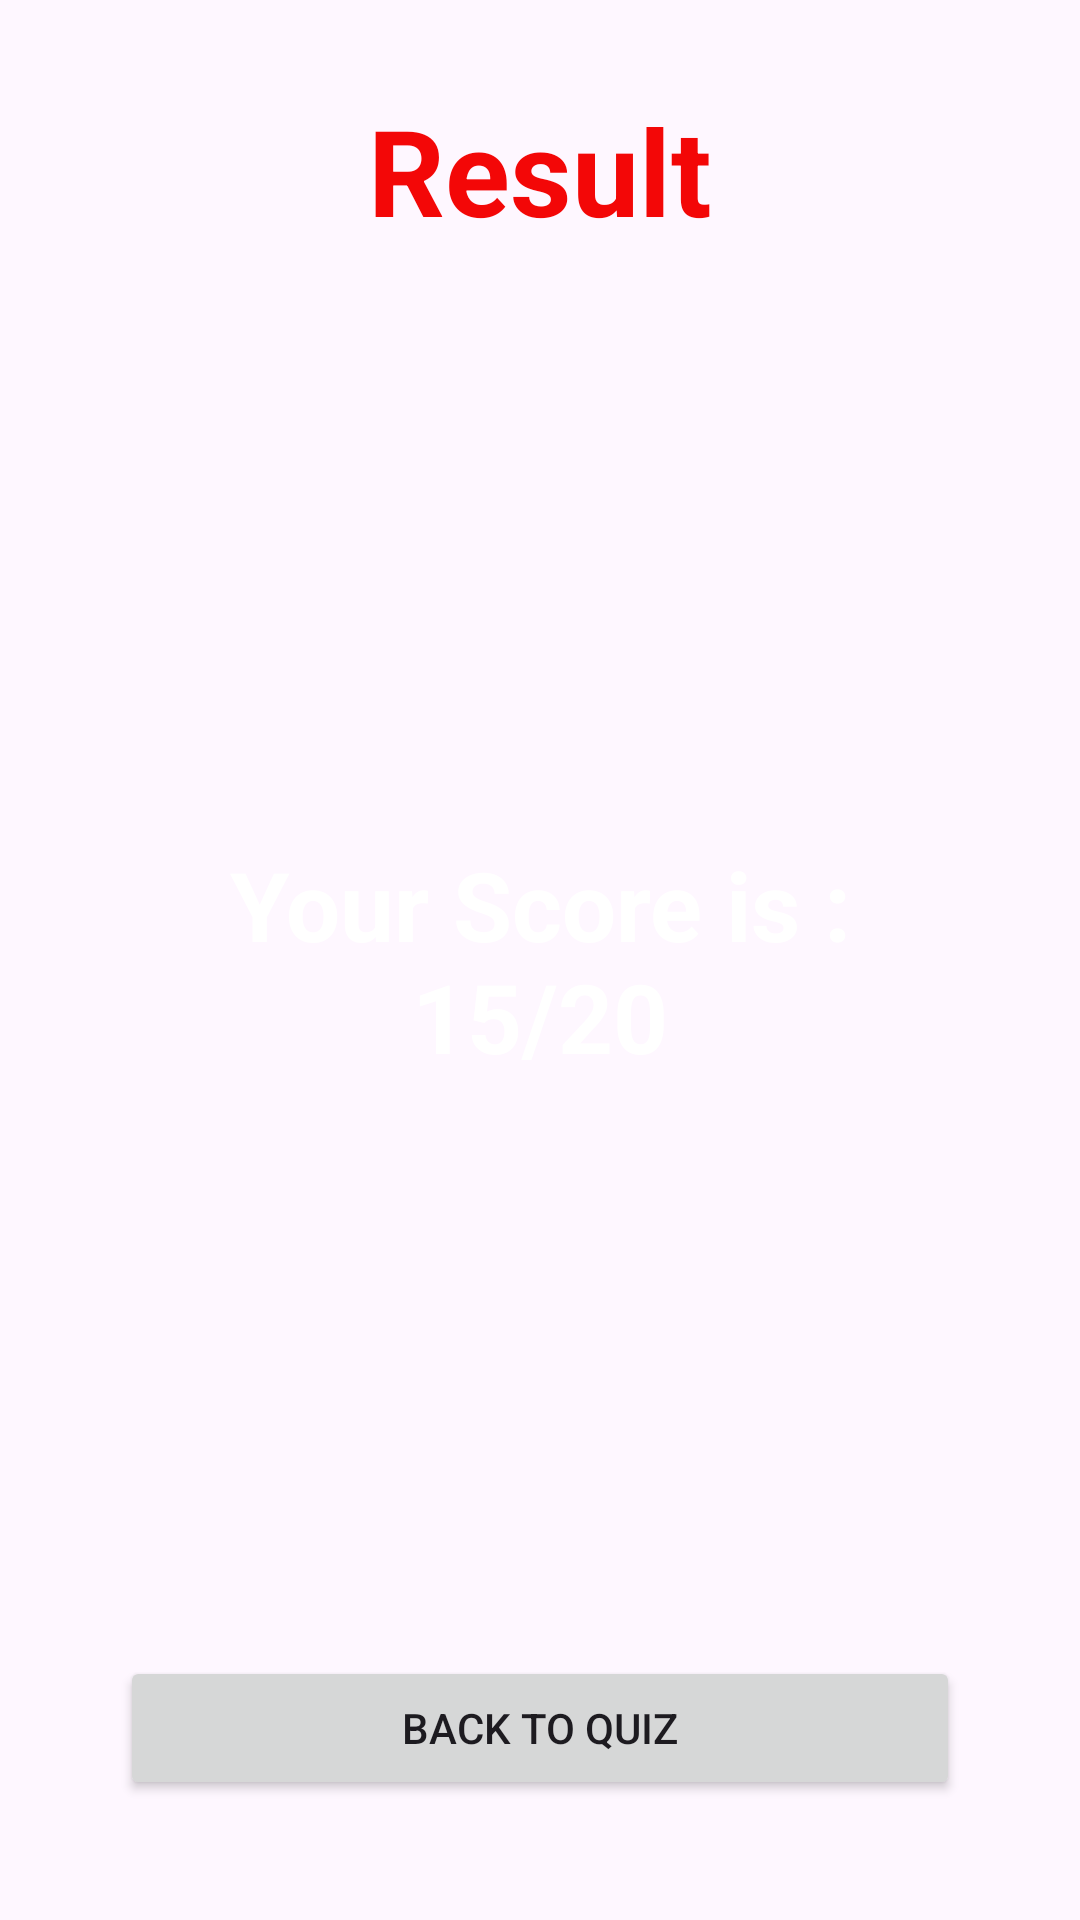

Reconstruct the res/layout file that produces this screen, plus the resources it refers to.
<!-- AndroidManifest.xml: application theme Theme.AniQuiz -->
<!-- res/layout/activity_result.xml -->
<?xml version="1.0" encoding="utf-8"?>
<layout
    xmlns:android="http://schemas.android.com/apk/res/android"
    xmlns:app="http://schemas.android.com/apk/res-auto"
    xmlns:tools="http://schemas.android.com/tools">
<androidx.constraintlayout.widget.ConstraintLayout
    android:layout_width="match_parent"
    android:layout_height="match_parent"
    android:background="@drawable/quizback"
    tools:context=".Result_Activity">
    <TextView
        android:layout_width="match_parent"
        android:layout_height="wrap_content"
        android:gravity="center"
        android:text="Result"
        android:textColor="@color/wrong"
        android:textSize="40sp"
        android:textStyle="bold"
        android:layout_margin="30dp"
        app:layout_constraintStart_toEndOf="parent"
        app:layout_constraintEnd_toEndOf="parent"
        app:layout_constraintTop_toTopOf="parent"/>
    <TextView
        android:layout_width="match_parent"
        android:layout_height="wrap_content"
        android:gravity="center"
        android:id="@+id/txtAnswer"
        android:text="Your Score is : 15/20"
        android:textColor="@color/white"
        android:textSize="32sp"
        android:textStyle="bold"
        android:layout_margin="30dp"
        app:layout_constraintEnd_toEndOf="parent"
        app:layout_constraintStart_toStartOf="parent"
        app:layout_constraintTop_toTopOf="parent"
        app:layout_constraintBottom_toBottomOf="parent"/>
    <Button
        android:layout_width="match_parent"
        android:layout_height="wrap_content"
        android:id="@+id/backBtn"
        android:text="Back to Quiz"
        app:layout_constraintBottom_toBottomOf="parent"
        app:layout_constraintEnd_toEndOf="parent"
        app:layout_constraintStart_toStartOf="parent"
        android:layout_margin="40dp"/>

</androidx.constraintlayout.widget.ConstraintLayout>
</layout>
<!-- resources referenced by this layout -->
<resources>
  <color name="white">#FFFFFFFF</color>
  <color name="wrong">#F30707</color>
  <style name="Theme.AniQuiz" parent="Base.Theme.AniQuiz" />
  <style name="Base.Theme.AniQuiz" parent="Theme.Material3.DayNight.NoActionBar">
          
          
      </style>
</resources>
